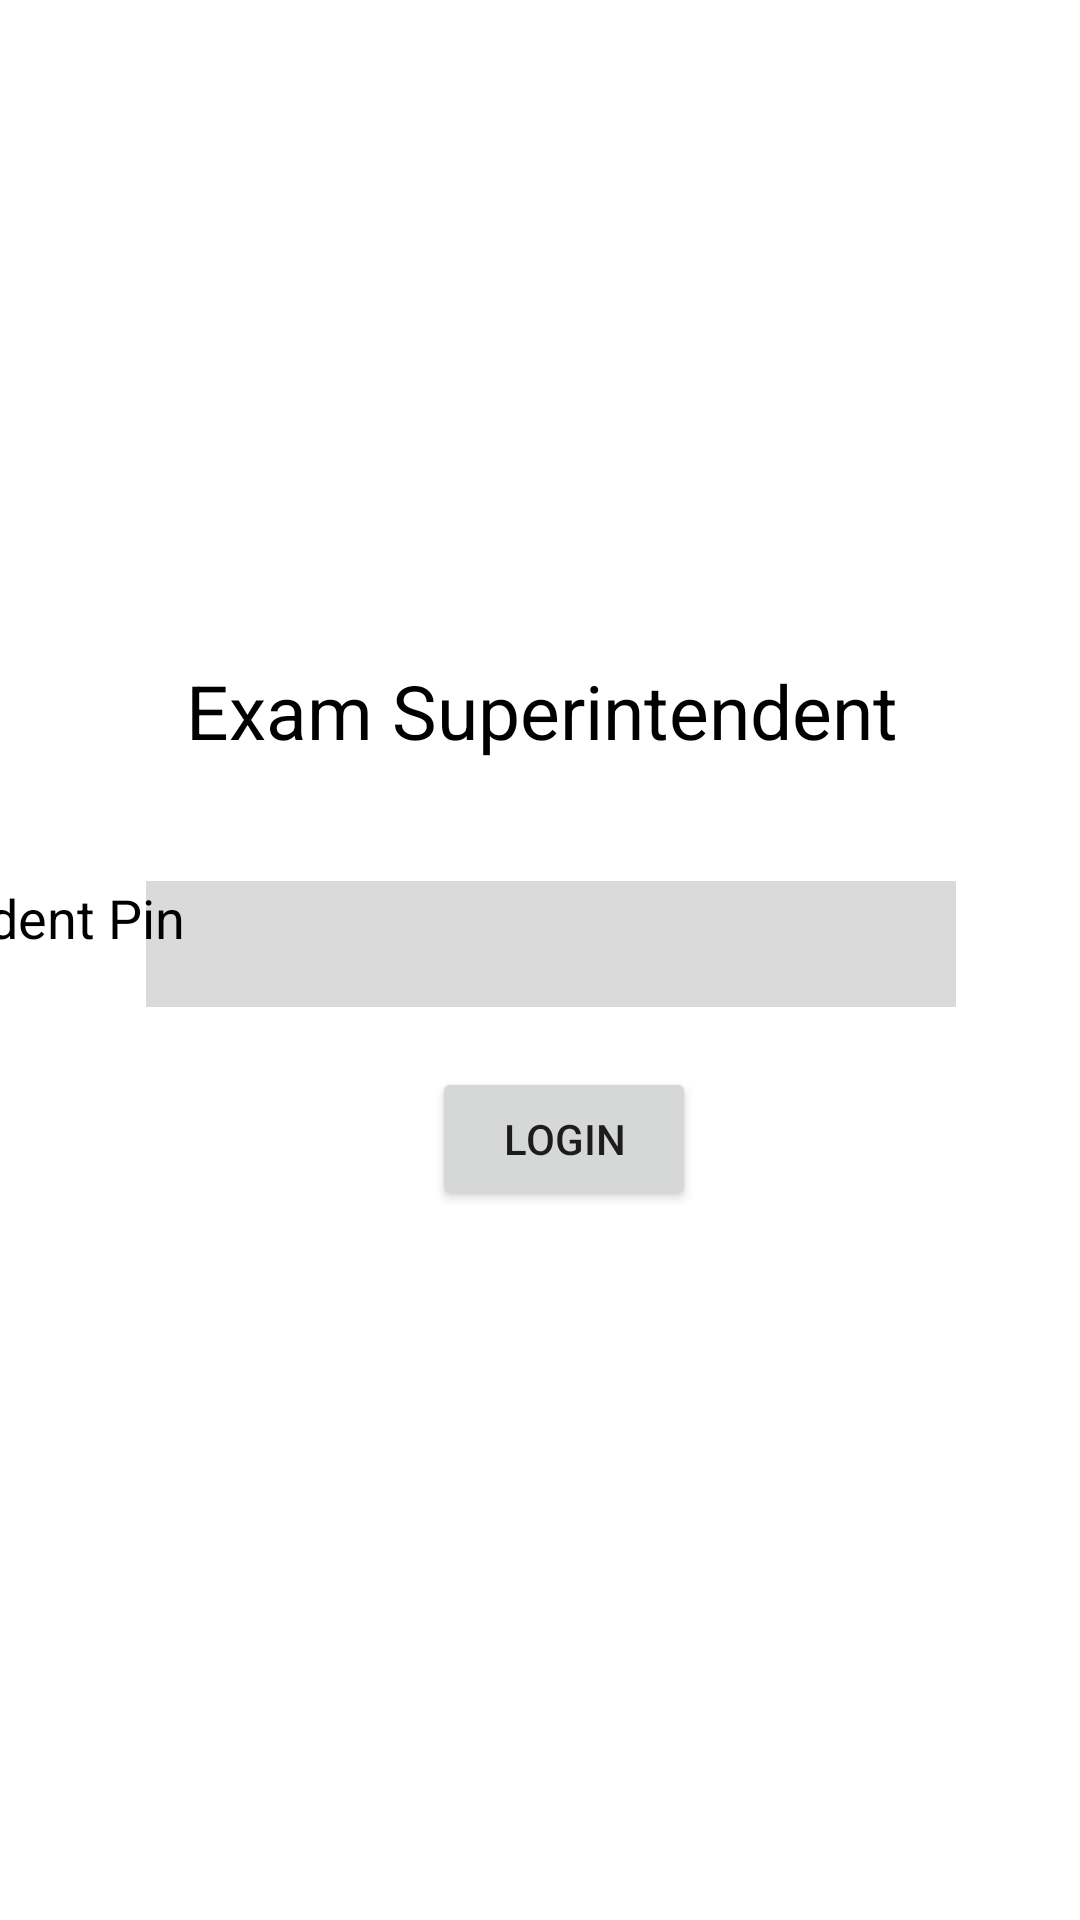

Layout XML and referenced resources for this Android screen:
<!-- AndroidManifest.xml: application theme Theme.EcatApp -->
<!-- res/layout/activity_supridendent_pin_screen.xml -->
<?xml version="1.0" encoding="utf-8"?>
<androidx.constraintlayout.widget.ConstraintLayout xmlns:android="http://schemas.android.com/apk/res/android"
    xmlns:app="http://schemas.android.com/apk/res-auto"
    xmlns:tools="http://schemas.android.com/tools"
    android:layout_width="match_parent"
    android:layout_height="match_parent"
    tools:context=".SupridendentPinScreen">

    <ImageView
        android:id="@+id/imageView3"
        android:layout_width="138dp"
        android:layout_height="149dp"
        android:layout_marginTop="48dp"
        app:layout_constraintEnd_toEndOf="parent"
        app:layout_constraintHorizontal_bias="0.53"
        app:layout_constraintStart_toStartOf="parent"
        app:layout_constraintTop_toTopOf="parent"
        app:srcCompat="@drawable/uetlogo" />

    <TextView
        android:id="@+id/textView10"
        android:layout_width="wrap_content"
        android:layout_height="wrap_content"
        android:layout_marginTop="220dp"

        android:text="Exam Superintendent "
        android:textColor="@color/black"
        android:textSize="25sp"
        app:layout_constraintEnd_toEndOf="parent"
        app:layout_constraintHorizontal_bias="0.532"
        app:layout_constraintStart_toStartOf="parent"
        app:layout_constraintTop_toTopOf="parent" />

    <EditText
        android:id="@+id/supridentpinfield"
        android:layout_width="270dp"
        android:layout_height="42dp"
        android:layout_marginTop="40dp"
        android:background="@color/graylite"
        android:ems="10"
        android:inputType="numberPassword"
        android:textColor="@color/blue"
        app:layout_constraintEnd_toEndOf="parent"
        app:layout_constraintHorizontal_bias="0.54"
        app:layout_constraintStart_toStartOf="parent"
        app:layout_constraintTop_toBottomOf="@+id/textView10" />

    <TextView
        android:id="@+id/textView12"
        android:layout_width="wrap_content"
        android:layout_height="wrap_content"
        android:layout_marginTop="40dp"
        android:text="Superintendent Pin"
        android:textColor="@color/black"
        android:textSize="18sp"
        app:layout_constraintEnd_toStartOf="@+id/supridentpinfield"
        app:layout_constraintHorizontal_bias="0.88"
        app:layout_constraintStart_toStartOf="parent"
        app:layout_constraintTop_toBottomOf="@+id/textView10" />

    <Button
        android:id="@+id/supridentloginbutton"
        android:layout_width="wrap_content"
        android:layout_height="wrap_content"
        android:layout_marginTop="20dp"
        android:text="Login"
        app:layout_constraintEnd_toEndOf="parent"
        app:layout_constraintHorizontal_bias="0.529"
        app:layout_constraintStart_toStartOf="parent"
        app:layout_constraintTop_toBottomOf="@+id/supridentpinfield" />

</androidx.constraintlayout.widget.ConstraintLayout>
<!-- resources referenced by this layout -->
<resources>
  <color name="black">#FF000000</color>
  <color name="blue">#FF6200EE</color>
  <color name="graylite">#DADADA</color>
  <style name="Theme.EcatApp" parent="Theme.MaterialComponents.DayNight.NoActionBar">
          
          <item name="colorPrimary">@color/purple_500</item>
          <item name="colorPrimaryVariant">@color/purple_700</item>
          <item name="colorOnPrimary">@color/white</item>
          
          <item name="colorSecondary">@color/teal_200</item>
          <item name="colorSecondaryVariant">@color/teal_700</item>
          <item name="colorOnSecondary">@color/black</item>
          
          <item name="android:statusBarColor" tools:targetApi="l">?attr/colorPrimaryVariant</item>
          
      </style>
  <color name="purple_500">#FF6200EE</color>
  <color name="purple_700">#FF3700B3</color>
  <color name="white">#FFFFFFFF</color>
  <color name="teal_200">#FF03DAC5</color>
  <color name="teal_700">#FF018786</color>
</resources>
